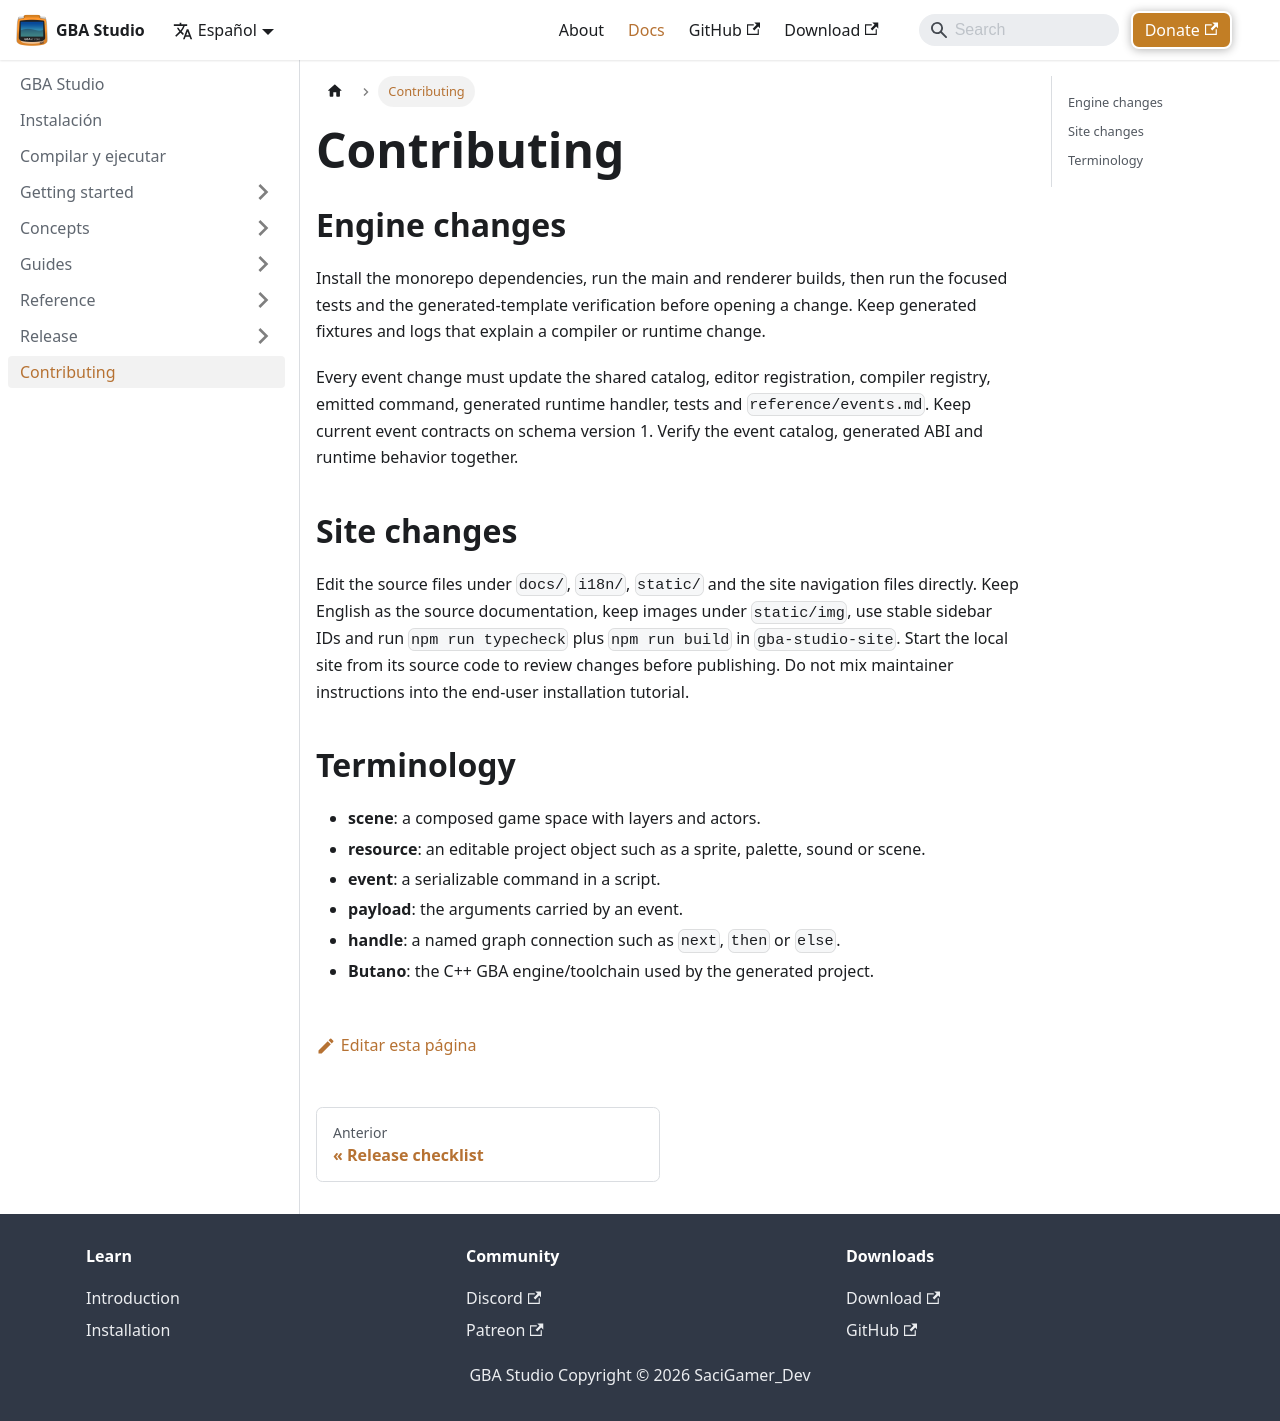

repository: SaciGamer/gba-studio-site · page: es/docs/contributing/index.html · generator: docusaurus

---
sidebar_position: 1
title: Contributing
description: Contribute to the GBA Studio engine and documentation site.
---

# Contributing

## Engine changes

Install the monorepo dependencies, run the main and renderer builds, then run the focused tests and the generated-template verification before opening a change. Keep generated fixtures and logs that explain a compiler or runtime change.

Every event change must update the shared catalog, editor registration, compiler registry, emitted command, generated runtime handler, tests and `reference/events.md`. Keep current event contracts on schema version 1. Verify the event catalog, generated ABI and runtime behavior together.

## Site changes

Edit the source files under `docs/`, `i18n/`, `static/` and the site navigation
files directly. Keep English as the source documentation, keep images under
`static/img`, use stable sidebar IDs and run `npm run typecheck` plus
`npm run build` in `gba-studio-site`. Start the local site from its source code
to review changes before publishing. Do not mix maintainer instructions into
the end-user installation tutorial.

## Terminology

* **scene**: a composed game space with layers and actors.
* **resource**: an editable project object such as a sprite, palette, sound or scene.
* **event**: a serializable command in a script.
* **payload**: the arguments carried by an event.
* **handle**: a named graph connection such as `next`, `then` or `else`.
* **Butano**: the C++ GBA engine/toolchain used by the generated project.
